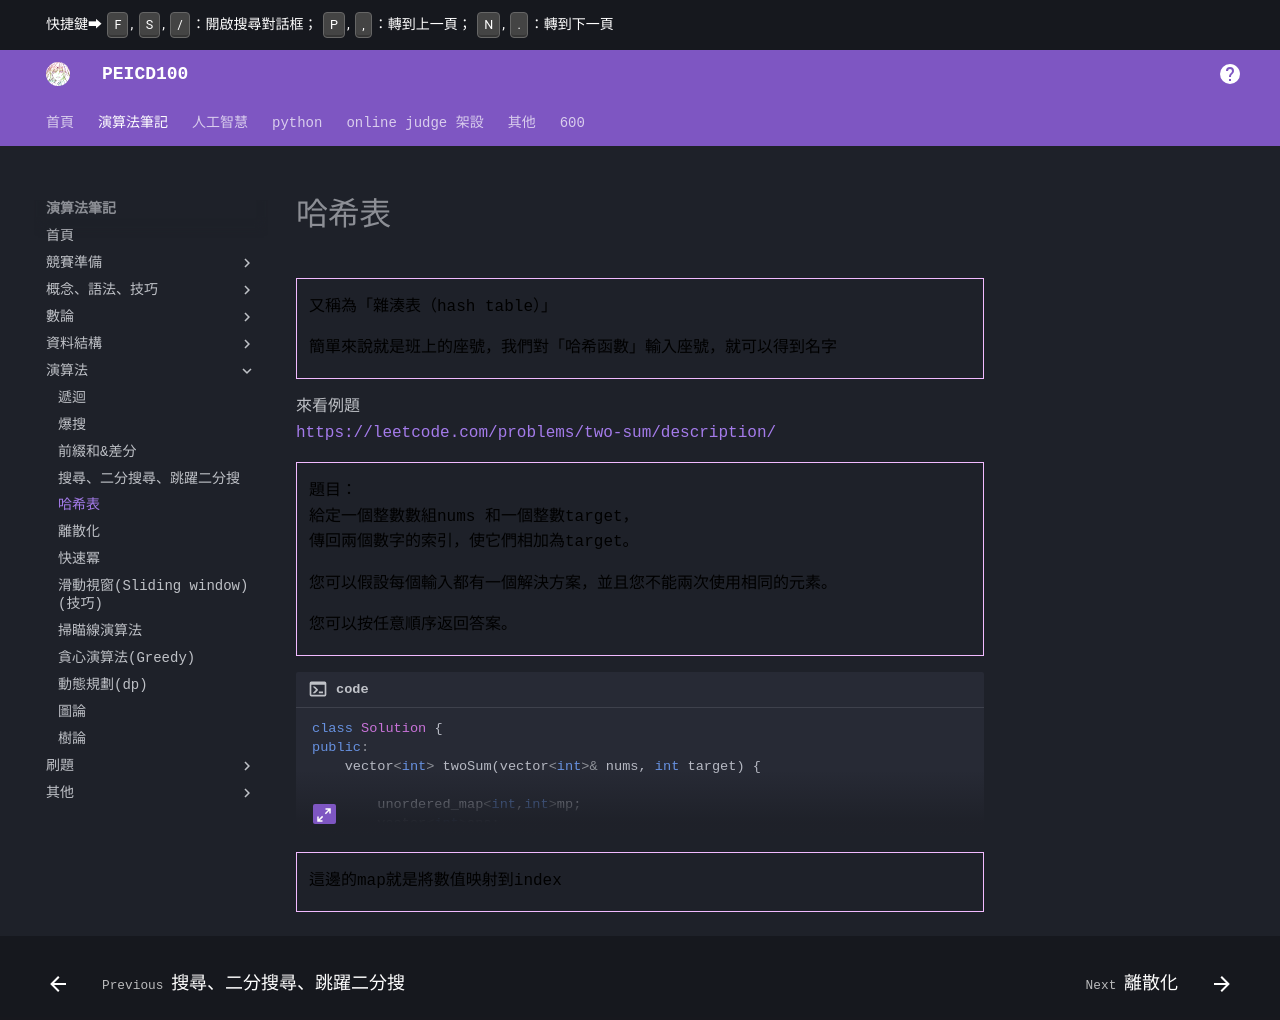

repository: PEICSOC/PEICSOC.github.io · page: md-演算法筆記/哈希表.html · generator: mkdocs

# 哈希表

>又稱為「雜湊表（hash table）」    

>簡單來說就是班上的座號，我們對「哈希函數」輸入座號，就可以得到名字


來看例題
https://leetcode.com/problems/two-sum/description/
     
>題目：     
>給定一個整數數組nums 和一個整數target，     
>傳回兩個數字的索引，使它們相加為target。     
>
>您可以假設每個輸入都有一個解決方案，並且您不能兩次使用相同的元素。    
> 
>您可以按任意順序返回答案。     

/// collapse-code  
```cpp title="code"
class Solution {
public:
    vector<int> twoSum(vector<int>& nums, int target) {

        unordered_map<int,int>mp;
        vector<int>ans;

        int n=nums.size();
        for(int i=0;i<n;i++){
            int x;
            x=nums[i];
            //cout<<"："<<target-x<<nn;
            if(mp.find(target-x)!=mp.end()){
                ans.push_back(mp[target-x]);
                ans.push_back(i);
                return ans;
            }
            else{
                mp[x]=i;
            }
        }
        return ans;
    }
};
```
///
> 這邊的map就是將數值映射到index
